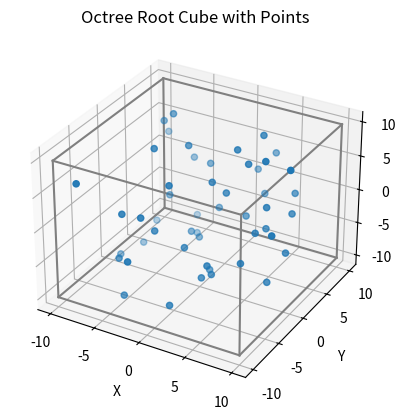

Generate this figure with matplotlib:
"""
This script implements a basic octtree from scratch as a means of learning how an octree works.
"""

import matplotlib.pyplot as plt
from mpl_toolkits.mplot3d import Axes3D
import random

# Simple Point and Cube
class Point:
    def __init__(self, x, y, z):
        self.x, self.y, self.z = x, y, z

class Cube:
    def __init__(self, center, half):
        self.center = center
        self.half = half

# Octree Node
class Octree:
    def __init__(self, boundary, capacity=4):
        self.boundary = boundary
        self.capacity = capacity
        self.points = []
        self.children = None

    def contains(self, p):
        b = self.boundary
        return (abs(p.x - b.center.x) <= b.half and
                abs(p.y - b.center.y) <= b.half and
                abs(p.z - b.center.z) <= b.half)

    def subdivide(self):
        cx, cy, cz = self.boundary.center.x, self.boundary.center.y, self.boundary.center.z
        h = self.boundary.half / 2
        self.children = []
        for dx in (-h, h):
            for dy in (-h, h):
                for dz in (-h, h):
                    center = Point(cx+dx, cy+dy, cz+dz)
                    self.children.append(Octree(Cube(center, h), self.capacity))

    def insert(self, p):
        if not self.contains(p):
            return False
        if len(self.points) < self.capacity and self.children is None:
            self.points.append(p)
            return True
        if self.children is None:
            self.subdivide()
        for child in self.children:
            if child.insert(p):
                return True
        return False

# Build a tree
root = Octree(Cube(Point(0,0,0), 10))
points = [Point(random.uniform(-10,10),
                random.uniform(-10,10),
                random.uniform(-10,10)) for _ in range(50)]
for p in points:
    root.insert(p)

# Plot points
fig = plt.figure()
ax = fig.add_subplot(111, projection='3d')
ax.scatter([p.x for p in points], [p.y for p in points], [p.z for p in points])

# Draw root cube edges
def draw_cube(ax, cube):
    c, h = cube.center, cube.half
    # all 8 corners
    corners = [(c.x+dx*h, c.y+dy*h, c.z+dz*h)
               for dx in (-1,1) for dy in (-1,1) for dz in (-1,1)]
    # connect edges
    for i in range(8):
        for j in range(i+1, 8):
            xi, yi, zi = corners[i]
            xj, yj, zj = corners[j]
            if sum([xi!=xj, yi!=yj, zi!=zj]) == 1:  # share 2 coords
                ax.plot([xi,xj],[yi,yj],[zi,zj], color='gray')

draw_cube(ax, root.boundary)

ax.set_xlabel("X"); ax.set_ylabel("Y"); ax.set_zlabel("Z")
plt.title("Octree Root Cube with Points")
plt.show()
